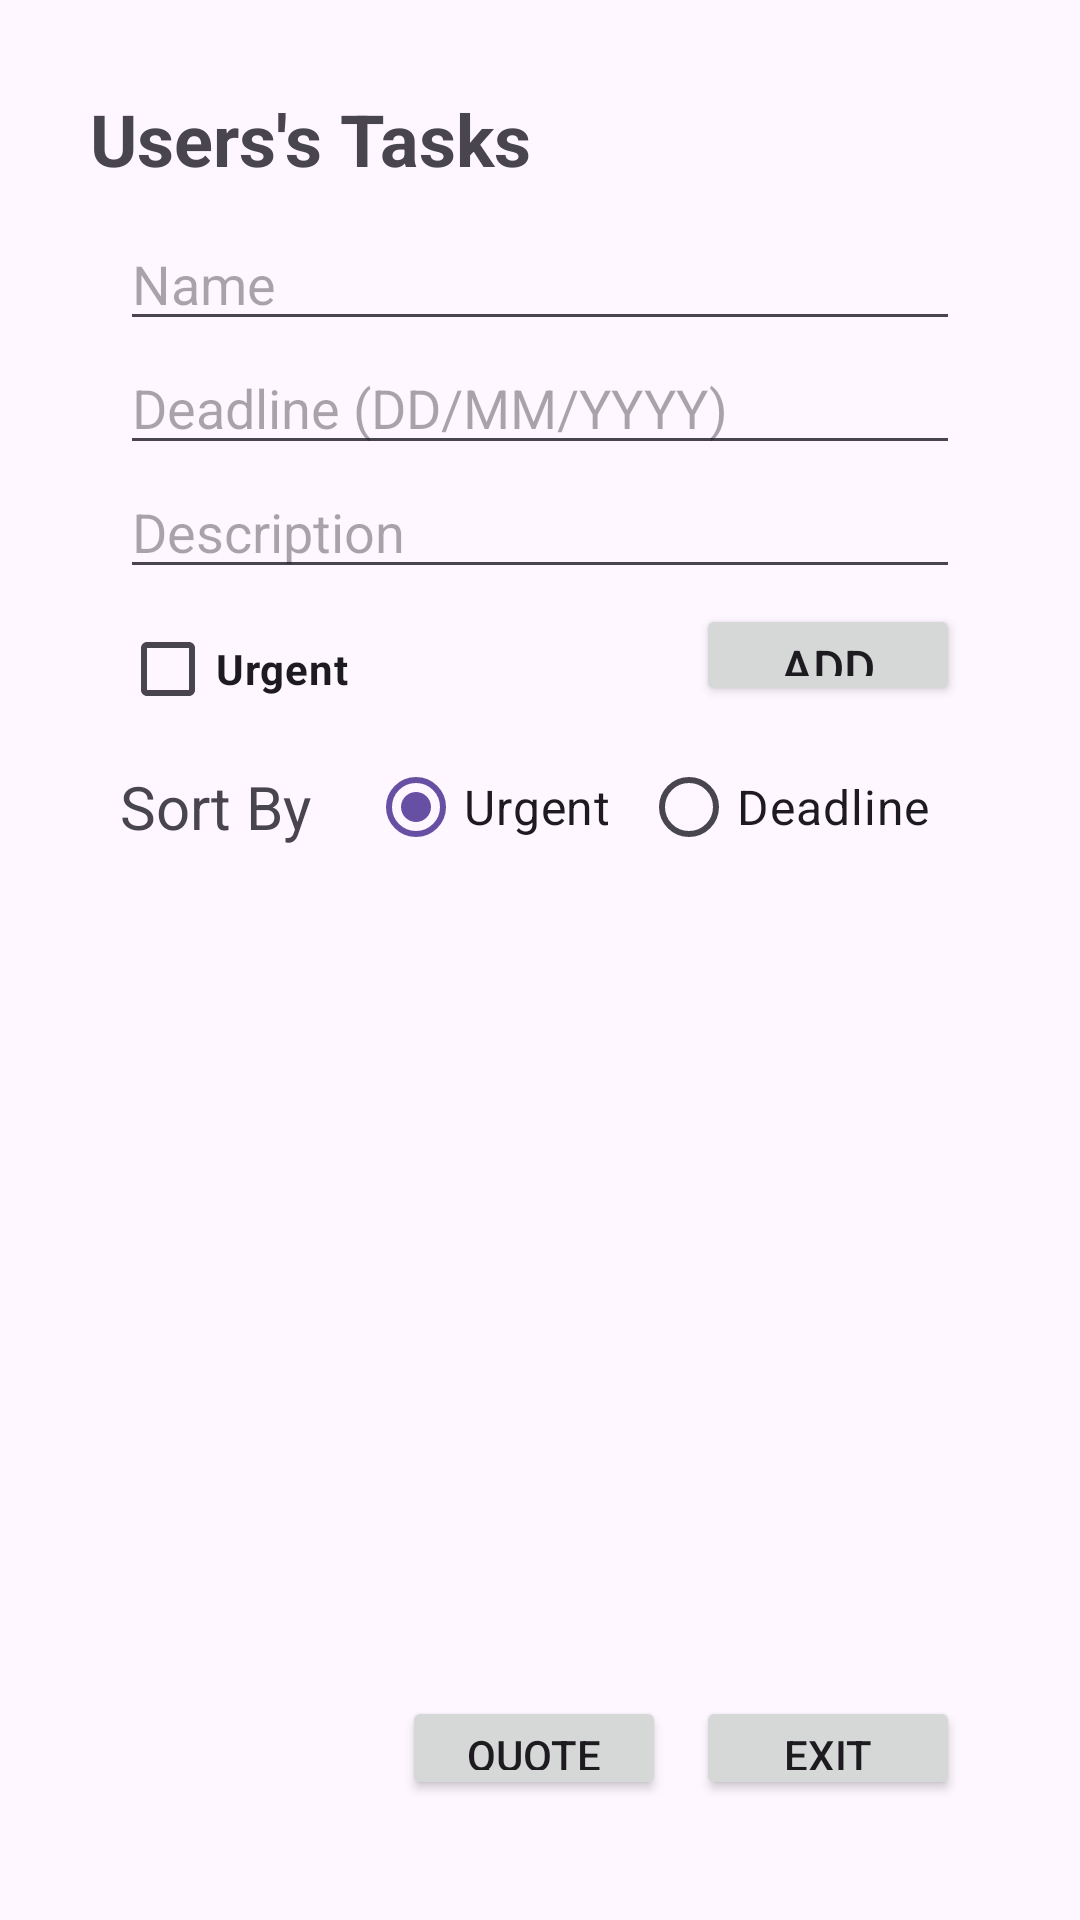

Android layout source for this screen:
<!-- AndroidManifest.xml: application theme Theme.TugasM4_6958 -->
<!-- res/layout/activity_task.xml -->
<?xml version="1.0" encoding="utf-8"?>
<androidx.constraintlayout.widget.ConstraintLayout xmlns:android="http://schemas.android.com/apk/res/android"
    xmlns:app="http://schemas.android.com/apk/res-auto"
    xmlns:tools="http://schemas.android.com/tools"
    android:id="@+id/main"
    android:layout_width="match_parent"
    android:layout_height="match_parent"
    android:padding="30dp"
    tools:context=".TaskActivity">

    <LinearLayout
        android:layout_width="match_parent"
        android:layout_height="match_parent"
        android:orientation="vertical">

        <TextView
            android:id="@+id/tvTaskTitle"
            android:layout_width="match_parent"
            android:layout_height="wrap_content"
            android:text="Users's Tasks"
            android:textSize="24sp"
            android:textStyle="bold" />

        <LinearLayout
            android:layout_width="match_parent"
            android:layout_height="match_parent"
            android:layout_weight="1"
            android:orientation="vertical"
            android:padding="10dp">

            <EditText
                android:id="@+id/etTaskName"
                android:layout_width="match_parent"
                android:layout_height="wrap_content"
                android:ems="10"
                android:hint="Name"
                android:inputType="text" />

            <EditText
                android:id="@+id/etTaskDeadline"
                android:layout_width="match_parent"
                android:layout_height="wrap_content"
                android:ems="10"
                android:hint="Deadline (DD/MM/YYYY)"
                android:inputType="text" />

            <EditText
                android:id="@+id/etTaskDescription"
                android:layout_width="match_parent"
                android:layout_height="wrap_content"
                android:ems="10"
                android:hint="Description"
                android:inputType="text" />

            <LinearLayout
                android:layout_width="match_parent"
                android:layout_height="match_parent"
                android:layout_weight="3"
                android:orientation="horizontal"
                android:paddingTop="5dp">

                <CheckBox
                    android:id="@+id/cbTaskUrgent"
                    android:layout_width="wrap_content"
                    android:layout_height="wrap_content"
                    android:layout_weight="1"
                    android:text="Urgent"
                    android:textStyle="bold" />

                <Button
                    android:id="@+id/btnTaskAdd"
                    android:layout_width="wrap_content"
                    android:layout_height="wrap_content"
                    android:text="Add"
                    android:textSize="16sp" />
            </LinearLayout>

            <LinearLayout
                android:layout_width="match_parent"
                android:layout_height="match_parent"
                android:layout_weight="1"
                android:orientation="vertical"
                android:paddingTop="20dp">

                <LinearLayout
                    android:layout_width="match_parent"
                    android:layout_height="wrap_content"
                    android:orientation="horizontal">

                    <TextView
                        android:id="@+id/tvTaskSort"
                        android:layout_width="wrap_content"
                        android:layout_height="wrap_content"
                        android:text="Sort By"
                        android:textSize="20sp" />

                    <LinearLayout
                        android:layout_width="match_parent"
                        android:layout_height="match_parent"
                        android:gravity="right"
                        android:orientation="horizontal">

                        <RadioGroup
                            android:layout_width="wrap_content"
                            android:layout_height="wrap_content"
                            android:orientation="horizontal"
                            android:paddingEnd="10dp">

                            <RadioButton
                                android:id="@+id/rbTaskUrgent"
                                android:layout_width="match_parent"
                                android:layout_height="wrap_content"
                                android:layout_marginEnd="10dp"
                                android:layout_weight="1"
                                android:checked="true"
                                android:text="Urgent"
                                android:textSize="16sp" />

                            <RadioButton
                                android:id="@+id/rbTaskDeadline"
                                android:layout_width="match_parent"
                                android:layout_height="wrap_content"
                                android:layout_weight="1"
                                android:text="Deadline"
                                android:textSize="16sp" />
                        </RadioGroup>
                    </LinearLayout>

                </LinearLayout>

                <androidx.recyclerview.widget.RecyclerView
                    android:id="@+id/rvTask"
                    android:layout_width="match_parent"
                    android:layout_height="match_parent"
                    android:layout_weight="1"
                    android:paddingVertical="15dp" />

                <LinearLayout
                    android:layout_width="match_parent"
                    android:layout_height="match_parent"
                    android:layout_weight="5"
                    android:gravity="right"
                    android:orientation="horizontal">

                    <Button
                        android:id="@+id/btnTaskQuote"
                        android:layout_width="wrap_content"
                        android:layout_height="wrap_content"
                        android:layout_marginEnd="10dp"
                        android:text="Quote" />

                    <Button
                        android:id="@+id/btnTaskExit"
                        android:layout_width="wrap_content"
                        android:layout_height="wrap_content"
                        android:text="Exit" />
                </LinearLayout>
            </LinearLayout>
        </LinearLayout>

    </LinearLayout>
</androidx.constraintlayout.widget.ConstraintLayout>
<!-- resources referenced by this layout -->
<resources>
  <style name="Theme.TugasM4_6958" parent="Base.Theme.TugasM4_6958" />
  <style name="Base.Theme.TugasM4_6958" parent="Theme.Material3.DayNight.NoActionBar">
          
          
      </style>
</resources>
